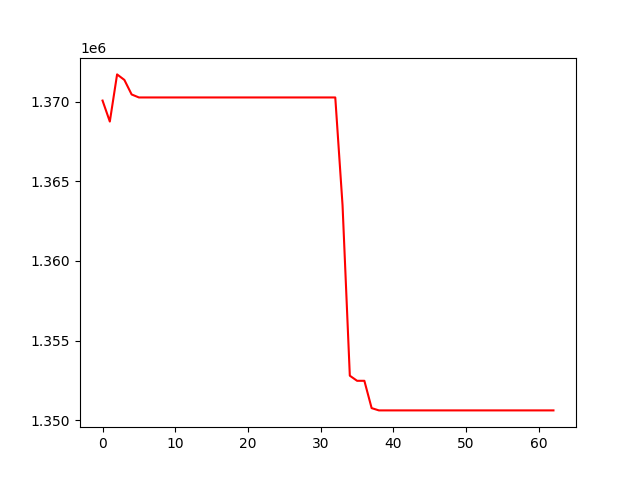

Values plotted in this chart, from the file beside it:
, 0
0, 1370063
1, 1368747
2, 1371706
3, 1371361
4, 1370447
5, 1370259
6, 1370259
7, 1370259
8, 1370259
9, 1370259
10, 1370259
11, 1370259
12, 1370259
13, 1370259
14, 1370259
15, 1370259
16, 1370259
17, 1370259
18, 1370259
19, 1370259
20, 1370259
21, 1370259
22, 1370259
23, 1370259
24, 1370259
25, 1370259
26, 1370259
27, 1370259
28, 1370259
29, 1370259
30, 1370259
31, 1370259
32, 1370259
33, 1363493
34, 1352795
35, 1352476
36, 1352476
37, 1350762
38, 1350618
39, 1350618
40, 1350618
41, 1350618
42, 1350618
43, 1350618
44, 1350618
45, 1350618
46, 1350618
47, 1350618
48, 1350618
49, 1350618
50, 1350618
51, 1350618
52, 1350618
53, 1350618
54, 1350618
55, 1350618
56, 1350618
57, 1350618
58, 1350618
59, 1350618
... 3 more rows
